Photos from the image-classification dataset "dataset" in the GitHub repository schwein69/VA_Project. Its 5 classes are: fist, index finger pointing, open palm, pinch, two fingers.

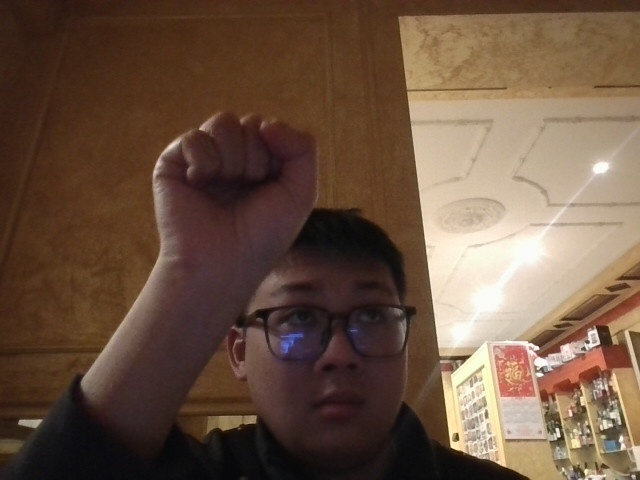
Label: fist

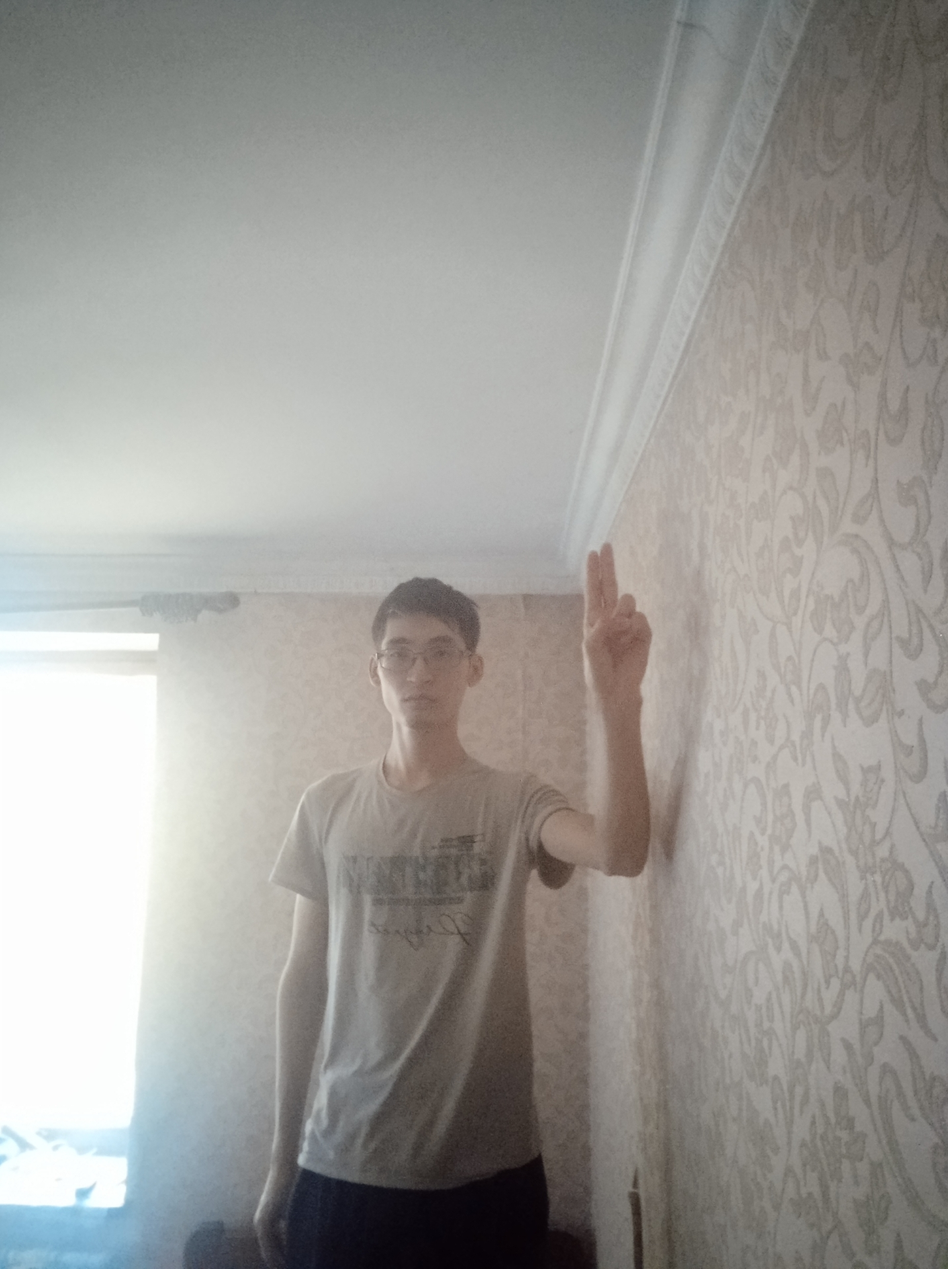
Label: two fingers

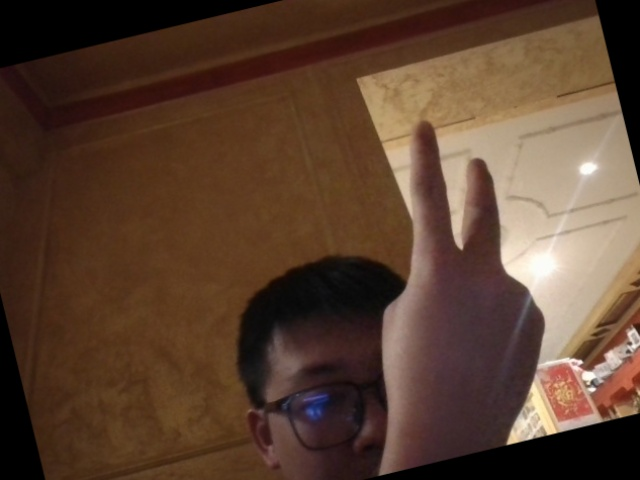
Label: two fingers

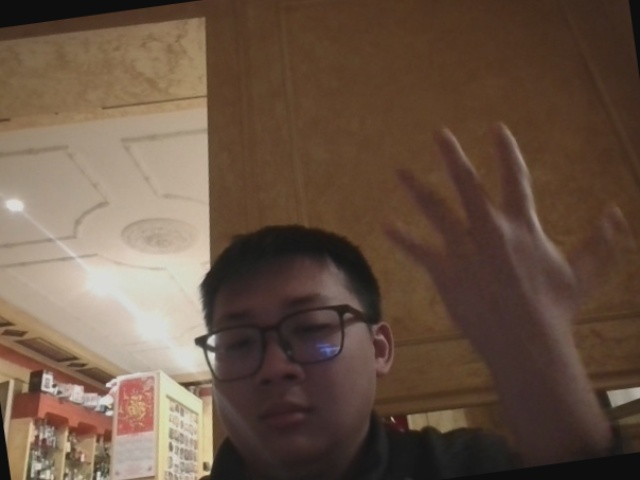
Label: open palm

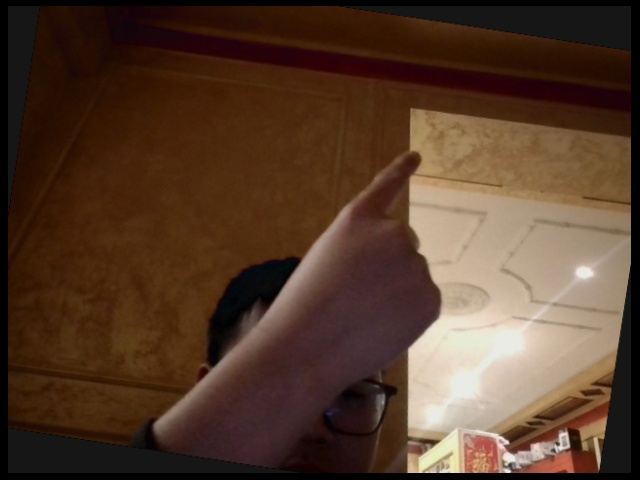
Label: index finger pointing

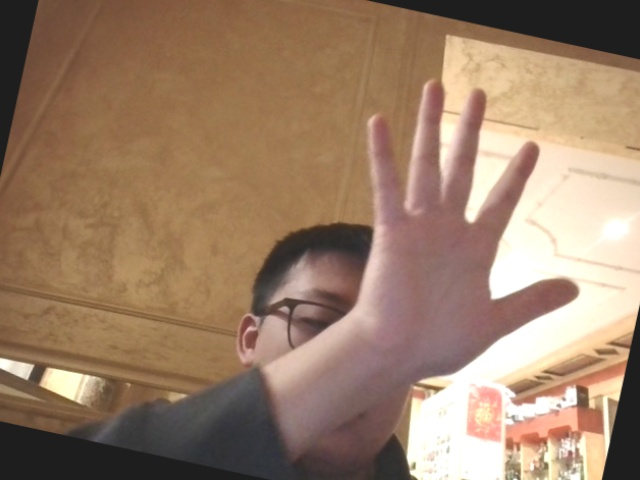
Label: open palm
